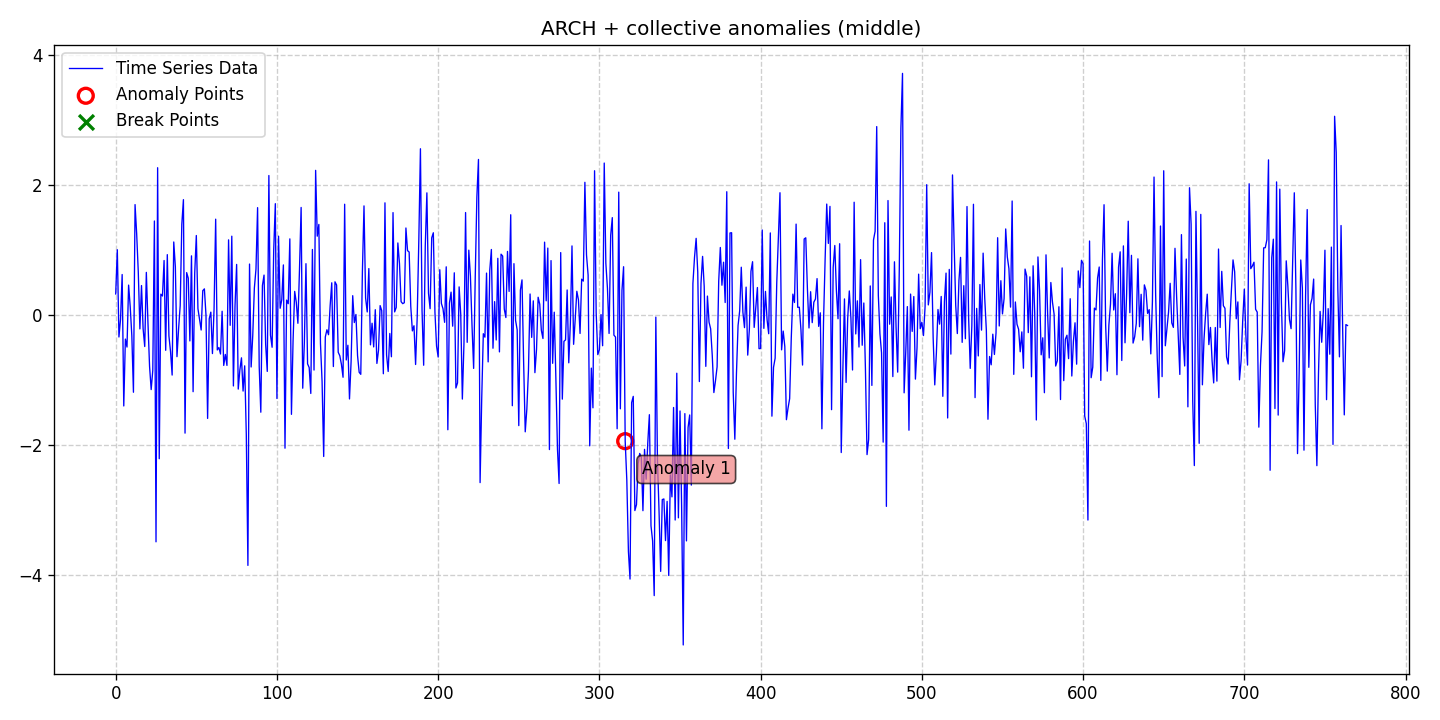

The table this chart was drawn from, first rows:
date, data, stationary, det_lin_up, det_lin_down, det_quad, det_cubic, det_exp, det_damped, stoc_trend, volatility, single_seas, multiple_seas, point_anom_single, point_anom_multi, collect_anom, context_anom, mean_shift, var_shift, trend_shift, point_anom_count, point_anom_location, point_anom_point, collect_anom_count
2020-01-01, 0.324, 0, 0, 0, 0, 0, 0, 0, 0, 1, 0, 0, 0, 0, 1, 0, 0, 0, 0, 0, none, , 1
2020-01-02, 1.006, 0, 0, 0, 0, 0, 0, 0, 0, 1, 0, 0, 0, 0, 1, 0, 0, 0, 0, 0, none, , 1
2020-01-03, -0.339, 0, 0, 0, 0, 0, 0, 0, 0, 1, 0, 0, 0, 0, 1, 0, 0, 0, 0, 0, none, , 1
2020-01-04, -0.06558, 0, 0, 0, 0, 0, 0, 0, 0, 1, 0, 0, 0, 0, 1, 0, 0, 0, 0, 0, none, , 1
2020-01-05, 0.6238, 0, 0, 0, 0, 0, 0, 0, 0, 1, 0, 0, 0, 0, 1, 0, 0, 0, 0, 0, none, , 1
2020-01-06, -1.402, 0, 0, 0, 0, 0, 0, 0, 0, 1, 0, 0, 0, 0, 1, 0, 0, 0, 0, 0, none, , 1
2020-01-07, -0.3712, 0, 0, 0, 0, 0, 0, 0, 0, 1, 0, 0, 0, 0, 1, 0, 0, 0, 0, 0, none, , 1
2020-01-08, -0.4941, 0, 0, 0, 0, 0, 0, 0, 0, 1, 0, 0, 0, 0, 1, 0, 0, 0, 0, 0, none, , 1
2020-01-09, 0.4605, 0, 0, 0, 0, 0, 0, 0, 0, 1, 0, 0, 0, 0, 1, 0, 0, 0, 0, 0, none, , 1
2020-01-10, 0.1271, 0, 0, 0, 0, 0, 0, 0, 0, 1, 0, 0, 0, 0, 1, 0, 0, 0, 0, 0, none, , 1
2020-01-11, -0.32, 0, 0, 0, 0, 0, 0, 0, 0, 1, 0, 0, 0, 0, 1, 0, 0, 0, 0, 0, none, , 1
2020-01-12, -1.191, 0, 0, 0, 0, 0, 0, 0, 0, 1, 0, 0, 0, 0, 1, 0, 0, 0, 0, 0, none, , 1
2020-01-13, 1.701, 0, 0, 0, 0, 0, 0, 0, 0, 1, 0, 0, 0, 0, 1, 0, 0, 0, 0, 0, none, , 1
2020-01-14, 1.253, 0, 0, 0, 0, 0, 0, 0, 0, 1, 0, 0, 0, 0, 1, 0, 0, 0, 0, 0, none, , 1
2020-01-15, 0.6628, 0, 0, 0, 0, 0, 0, 0, 0, 1, 0, 0, 0, 0, 1, 0, 0, 0, 0, 0, none, , 1
2020-01-16, -0.2145, 0, 0, 0, 0, 0, 0, 0, 0, 1, 0, 0, 0, 0, 1, 0, 0, 0, 0, 0, none, , 1
2020-01-17, 0.4536, 0, 0, 0, 0, 0, 0, 0, 0, 1, 0, 0, 0, 0, 1, 0, 0, 0, 0, 0, none, , 1
2020-01-18, -0.2122, 0, 0, 0, 0, 0, 0, 0, 0, 1, 0, 0, 0, 0, 1, 0, 0, 0, 0, 0, none, , 1
2020-01-19, -0.4857, 0, 0, 0, 0, 0, 0, 0, 0, 1, 0, 0, 0, 0, 1, 0, 0, 0, 0, 0, none, , 1
2020-01-20, 0.6568, 0, 0, 0, 0, 0, 0, 0, 0, 1, 0, 0, 0, 0, 1, 0, 0, 0, 0, 0, none, , 1
2020-01-21, -0.1187, 0, 0, 0, 0, 0, 0, 0, 0, 1, 0, 0, 0, 0, 1, 0, 0, 0, 0, 0, none, , 1
2020-01-22, -0.793, 0, 0, 0, 0, 0, 0, 0, 0, 1, 0, 0, 0, 0, 1, 0, 0, 0, 0, 0, none, , 1
2020-01-23, -1.15, 0, 0, 0, 0, 0, 0, 0, 0, 1, 0, 0, 0, 0, 1, 0, 0, 0, 0, 0, none, , 1
2020-01-24, -0.8529, 0, 0, 0, 0, 0, 0, 0, 0, 1, 0, 0, 0, 0, 1, 0, 0, 0, 0, 0, none, , 1
2020-01-25, 1.449, 0, 0, 0, 0, 0, 0, 0, 0, 1, 0, 0, 0, 0, 1, 0, 0, 0, 0, 0, none, , 1
2020-01-26, -3.496, 0, 0, 0, 0, 0, 0, 0, 0, 1, 0, 0, 0, 0, 1, 0, 0, 0, 0, 0, none, , 1
2020-01-27, 2.27, 0, 0, 0, 0, 0, 0, 0, 0, 1, 0, 0, 0, 0, 1, 0, 0, 0, 0, 0, none, , 1
2020-01-28, -2.215, 0, 0, 0, 0, 0, 0, 0, 0, 1, 0, 0, 0, 0, 1, 0, 0, 0, 0, 0, none, , 1
2020-01-29, 0.3209, 0, 0, 0, 0, 0, 0, 0, 0, 1, 0, 0, 0, 0, 1, 0, 0, 0, 0, 0, none, , 1
2020-01-30, 0.2926, 0, 0, 0, 0, 0, 0, 0, 0, 1, 0, 0, 0, 0, 1, 0, 0, 0, 0, 0, none, , 1
2020-01-31, 0.8396, 0, 0, 0, 0, 0, 0, 0, 0, 1, 0, 0, 0, 0, 1, 0, 0, 0, 0, 0, none, , 1
2020-02-01, -0.5444, 0, 0, 0, 0, 0, 0, 0, 0, 1, 0, 0, 0, 0, 1, 0, 0, 0, 0, 0, none, , 1
2020-02-02, 0.9302, 0, 0, 0, 0, 0, 0, 0, 0, 1, 0, 0, 0, 0, 1, 0, 0, 0, 0, 0, none, , 1
2020-02-03, -0.321, 0, 0, 0, 0, 0, 0, 0, 0, 1, 0, 0, 0, 0, 1, 0, 0, 0, 0, 0, none, , 1
2020-02-04, -0.5617, 0, 0, 0, 0, 0, 0, 0, 0, 1, 0, 0, 0, 0, 1, 0, 0, 0, 0, 0, none, , 1
2020-02-05, -0.9259, 0, 0, 0, 0, 0, 0, 0, 0, 1, 0, 0, 0, 0, 1, 0, 0, 0, 0, 0, none, , 1
2020-02-06, 1.125, 0, 0, 0, 0, 0, 0, 0, 0, 1, 0, 0, 0, 0, 1, 0, 0, 0, 0, 0, none, , 1
2020-02-07, 0.7427, 0, 0, 0, 0, 0, 0, 0, 0, 1, 0, 0, 0, 0, 1, 0, 0, 0, 0, 0, none, , 1
2020-02-08, -0.6424, 0, 0, 0, 0, 0, 0, 0, 0, 1, 0, 0, 0, 0, 1, 0, 0, 0, 0, 0, none, , 1
2020-02-09, -0.2168, 0, 0, 0, 0, 0, 0, 0, 0, 1, 0, 0, 0, 0, 1, 0, 0, 0, 0, 0, none, , 1
2020-02-10, 0.1439, 0, 0, 0, 0, 0, 0, 0, 0, 1, 0, 0, 0, 0, 1, 0, 0, 0, 0, 0, none, , 1
2020-02-11, 1.398, 0, 0, 0, 0, 0, 0, 0, 0, 1, 0, 0, 0, 0, 1, 0, 0, 0, 0, 0, none, , 1
2020-02-12, 1.778, 0, 0, 0, 0, 0, 0, 0, 0, 1, 0, 0, 0, 0, 1, 0, 0, 0, 0, 0, none, , 1
2020-02-13, -1.821, 0, 0, 0, 0, 0, 0, 0, 0, 1, 0, 0, 0, 0, 1, 0, 0, 0, 0, 0, none, , 1
2020-02-14, 0.6534, 0, 0, 0, 0, 0, 0, 0, 0, 1, 0, 0, 0, 0, 1, 0, 0, 0, 0, 0, none, , 1
2020-02-15, 0.5679, 0, 0, 0, 0, 0, 0, 0, 0, 1, 0, 0, 0, 0, 1, 0, 0, 0, 0, 0, none, , 1
2020-02-16, -0.3998, 0, 0, 0, 0, 0, 0, 0, 0, 1, 0, 0, 0, 0, 1, 0, 0, 0, 0, 0, none, , 1
2020-02-17, 0.9114, 0, 0, 0, 0, 0, 0, 0, 0, 1, 0, 0, 0, 0, 1, 0, 0, 0, 0, 0, none, , 1
2020-02-18, -1.182, 0, 0, 0, 0, 0, 0, 0, 0, 1, 0, 0, 0, 0, 1, 0, 0, 0, 0, 0, none, , 1
2020-02-19, 0.6416, 0, 0, 0, 0, 0, 0, 0, 0, 1, 0, 0, 0, 0, 1, 0, 0, 0, 0, 0, none, , 1
2020-02-20, 1.225, 0, 0, 0, 0, 0, 0, 0, 0, 1, 0, 0, 0, 0, 1, 0, 0, 0, 0, 0, none, , 1
2020-02-21, 0.09743, 0, 0, 0, 0, 0, 0, 0, 0, 1, 0, 0, 0, 0, 1, 0, 0, 0, 0, 0, none, , 1
2020-02-22, -0.06325, 0, 0, 0, 0, 0, 0, 0, 0, 1, 0, 0, 0, 0, 1, 0, 0, 0, 0, 0, none, , 1
2020-02-23, -0.2315, 0, 0, 0, 0, 0, 0, 0, 0, 1, 0, 0, 0, 0, 1, 0, 0, 0, 0, 0, none, , 1
2020-02-24, 0.3751, 0, 0, 0, 0, 0, 0, 0, 0, 1, 0, 0, 0, 0, 1, 0, 0, 0, 0, 0, none, , 1
2020-02-25, 0.4025, 0, 0, 0, 0, 0, 0, 0, 0, 1, 0, 0, 0, 0, 1, 0, 0, 0, 0, 0, none, , 1
2020-02-26, -0.004086, 0, 0, 0, 0, 0, 0, 0, 0, 1, 0, 0, 0, 0, 1, 0, 0, 0, 0, 0, none, , 1
2020-02-27, -1.594, 0, 0, 0, 0, 0, 0, 0, 0, 1, 0, 0, 0, 0, 1, 0, 0, 0, 0, 0, none, , 1
2020-02-28, -0.05947, 0, 0, 0, 0, 0, 0, 0, 0, 1, 0, 0, 0, 0, 1, 0, 0, 0, 0, 0, none, , 1
2020-02-29, 0.04378, 0, 0, 0, 0, 0, 0, 0, 0, 1, 0, 0, 0, 0, 1, 0, 0, 0, 0, 0, none, , 1
... 705 more rows
